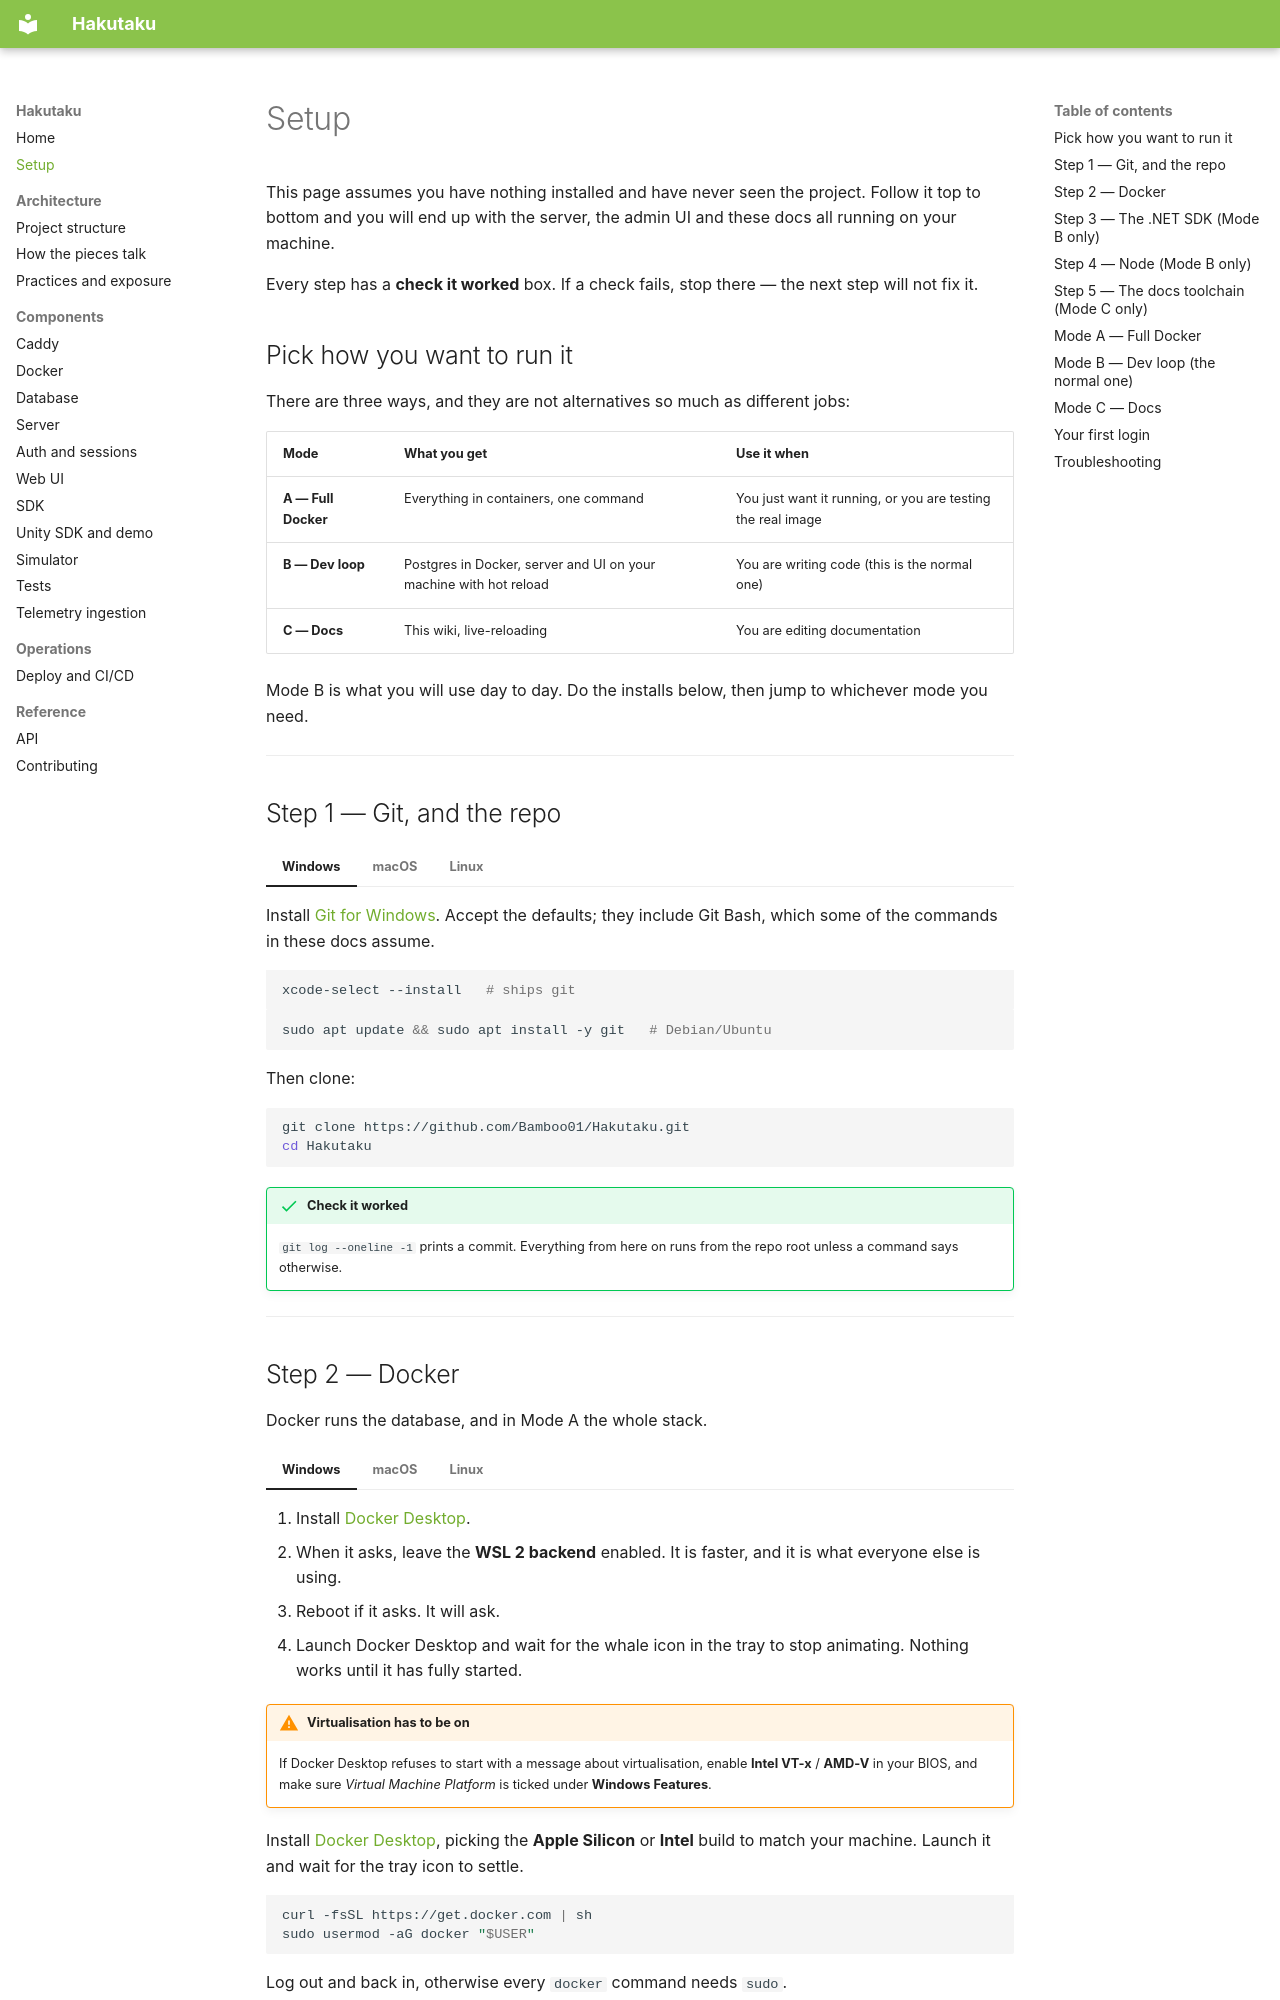

repository: Bamboo01/Hakutaku · page: setup/index.html · generator: mkdocs

# Setup

This page assumes you have nothing installed and have never seen the project.
Follow it top to bottom and you will end up with the server, the admin UI and
these docs all running on your machine.

Every step has a **check it worked** box. If a check fails, stop there — the
next step will not fix it.

## Pick how you want to run it

There are three ways, and they are not alternatives so much as different jobs:

| Mode | What you get | Use it when |
|---|---|---|
| **A — Full Docker** | Everything in containers, one command | You just want it running, or you are testing the real image |
| **B — Dev loop** | Postgres in Docker, server and UI on your machine with hot reload | You are writing code (this is the normal one) |
| **C — Docs** | This wiki, live-reloading | You are editing documentation |

Mode B is what you will use day to day. Do the installs below, then jump to
whichever mode you need.

---

## Step 1 — Git, and the repo

=== "Windows"

    Install [Git for Windows](https://git-scm.com/download/win). Accept the
    defaults; they include Git Bash, which some of the commands in these docs
    assume.

=== "macOS"

    ```bash
    xcode-select --install   # ships git
    ```

=== "Linux"

    ```bash
    sudo apt update && sudo apt install -y git   # Debian/Ubuntu
    ```

Then clone:

```bash
git clone https://github.com/Bamboo01/Hakutaku.git
cd Hakutaku
```

!!! success "Check it worked"
    `git log --oneline -1` prints a commit. Everything from here on runs from
    the repo root unless a command says otherwise.

---

## Step 2 — Docker

Docker runs the database, and in Mode A the whole stack.

=== "Windows"

    1. Install [Docker Desktop](https://www.docker.com/products/docker-desktop/).
    2. When it asks, leave the **WSL 2 backend** enabled. It is faster, and it is
       what everyone else is using.
    3. Reboot if it asks. It will ask.
    4. Launch Docker Desktop and wait for the whale icon in the tray to stop
       animating. Nothing works until it has fully started.

    !!! warning "Virtualisation has to be on"
        If Docker Desktop refuses to start with a message about virtualisation,
        enable **Intel VT-x** / **AMD-V** in your BIOS, and make sure
        *Virtual Machine Platform* is ticked under **Windows Features**.

=== "macOS"

    Install [Docker Desktop](https://www.docker.com/products/docker-desktop/),
    picking the **Apple Silicon** or **Intel** build to match your machine.
    Launch it and wait for the tray icon to settle.

=== "Linux"

    ```bash
    curl -fsSL https://get.docker.com | sh
    sudo usermod -aG docker "$USER"
    ```

    Log out and back in, otherwise every `docker` command needs `sudo`.

!!! success "Check it worked"
    ```bash
    docker --version
    docker compose version
    docker run --rm hello-world
    ```

    All three must succeed. Note it is `docker compose` (a subcommand), not the
    older `docker-compose` — if only the hyphenated one exists, your Docker is
    too old.

---
